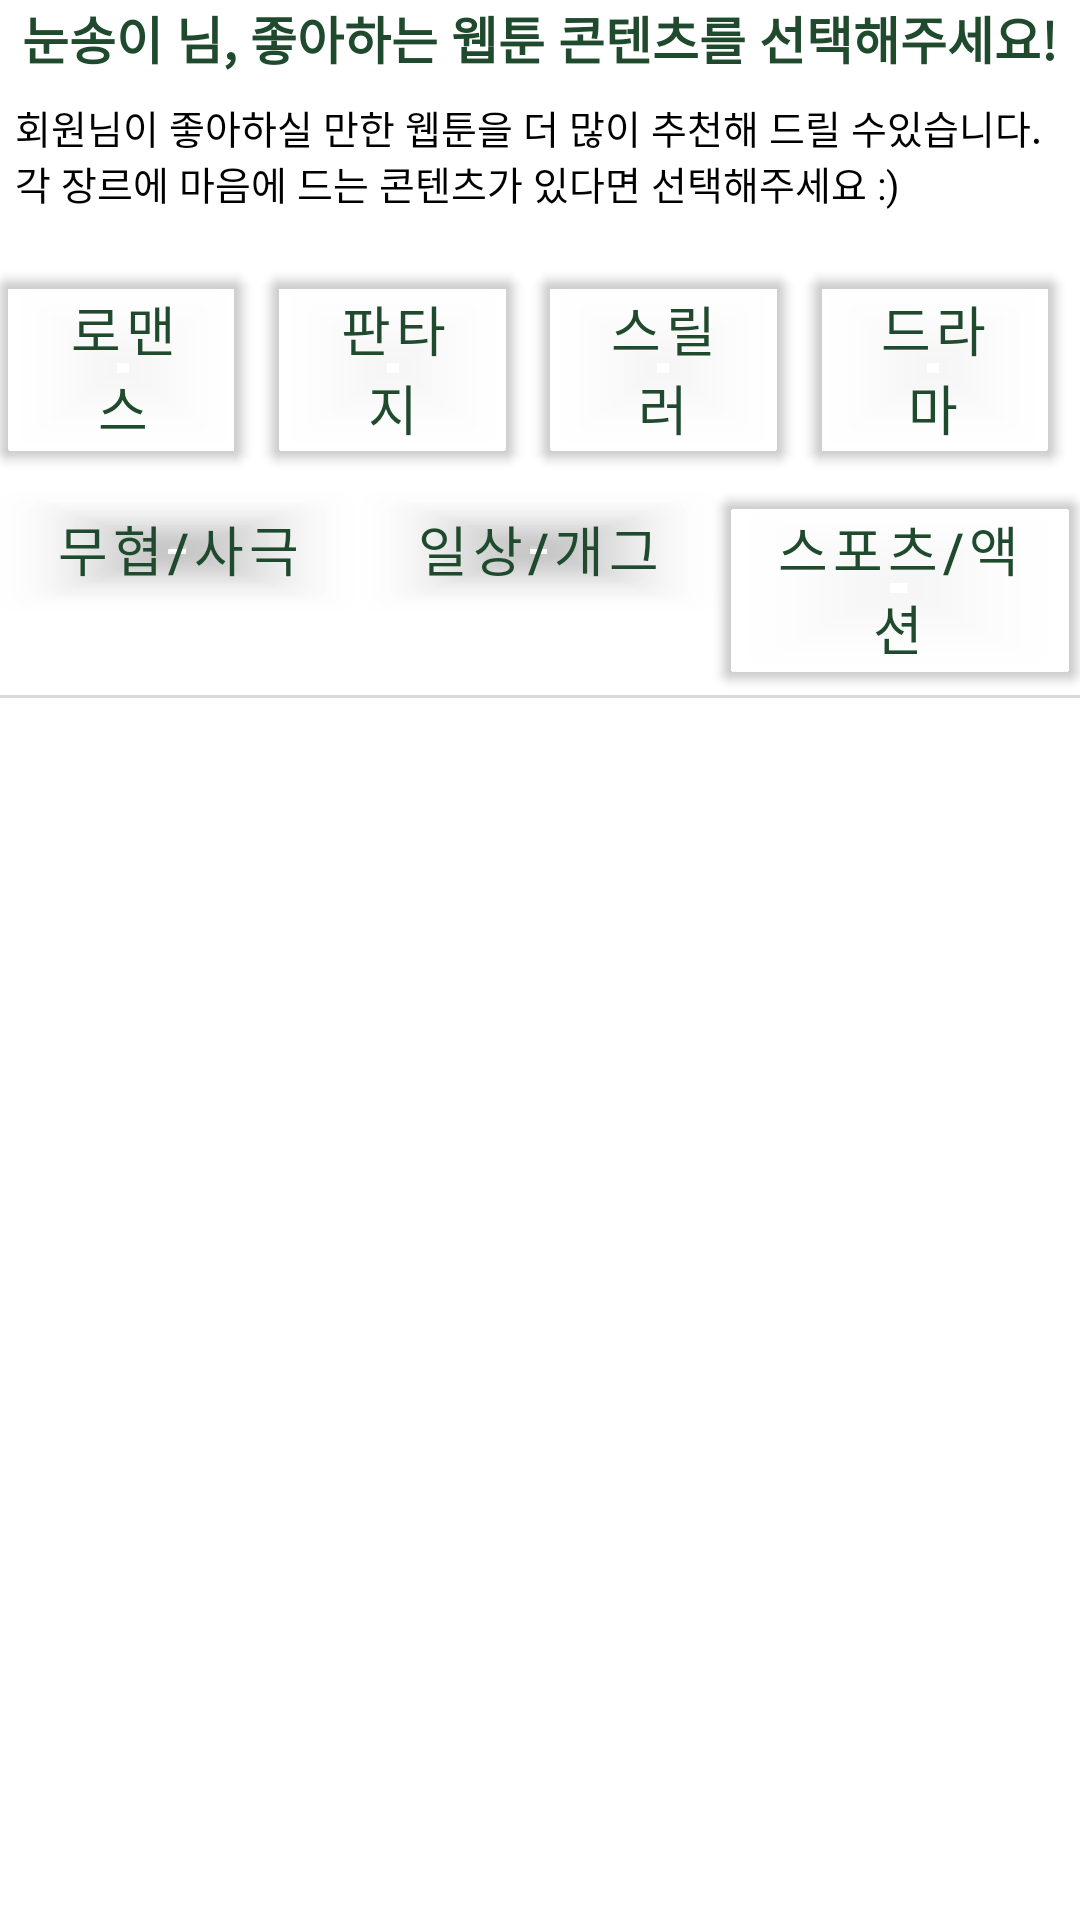

Layout XML and referenced resources for this Android screen:
<!-- AndroidManifest.xml: application theme AppTheme -->
<!-- res/layout/activity_regist.xml -->
<?xml version="1.0" encoding="utf-8"?>
<androidx.constraintlayout.widget.ConstraintLayout
    xmlns:android="http://schemas.android.com/apk/res/android"
    xmlns:app="http://schemas.android.com/apk/res-auto"
    xmlns:tools="http://schemas.android.com/tools"
    android:layout_width="match_parent"
    android:layout_height="match_parent"
    android:background="@drawable/grad"
    tools:context=".RegistActivity">


    <LinearLayout
        android:id="@+id/searchingsectionlinear"
        android:layout_width="match_parent"
        android:layout_height="wrap_content"
        android:orientation="vertical"
        app:layout_constraintHorizontal_bias="1.0"
        app:layout_constraintLeft_toLeftOf="parent"
        app:layout_constraintRight_toRightOf="parent"
        app:layout_constraintTop_toTopOf="parent"
        app:layout_constraintVertical_bias="0.311">


        <TextView
            android:layout_width="wrap_content"
            android:layout_height="wrap_content"
            android:text="눈송이 님, 좋아하는 웹툰 콘텐츠를 선택해주세요!"
            android:textSize="17sp"
            android:textColor="@color/MainColor"
            android:layout_gravity="center_horizontal"
            android:paddingBottom="8dp"
            android:textStyle="bold"/>


        <TextView
            android:layout_width="350dp"
            android:layout_height="wrap_content"
            android:text="회원님이 좋아하실 만한 웹툰을 더 많이 추천해 드릴 수있습니다. 각 장르에 마음에 드는 콘텐츠가 있다면 선택해주세요 :)"
            android:textSize="13sp"
            android:textColor="@android:color/black"
            android:layout_gravity="center_horizontal"
            android:paddingBottom="16dp" />



        <LinearLayout
            android:id="@+id/searchingsectionlinear1"
            android:layout_width="match_parent"
            android:layout_height="wrap_content"
            android:orientation="horizontal">


            <com.google.android.material.button.MaterialButton
                android:id="@+id/sectionramance"
                android:text="로맨스"
                android:textSize="18sp"
                android:textColor="@color/MainColor"
                android:orientation="horizontal"
                android:backgroundTint="@android:color/transparent"
                android:layout_marginRight="8dp"
                android:layout_weight ="1"
                android:layout_width="0dp"
                android:layout_height="wrap_content"
                />

            <com.google.android.material.button.MaterialButton
                android:id="@+id/sectionfantasy"
                android:text="판타지"
                android:textSize="18sp"
                android:textColor="@color/MainColor"
                android:orientation="horizontal"
                android:backgroundTint="@android:color/transparent"
                android:layout_marginRight="8dp"
                android:layout_weight ="1"
                android:layout_width="0dp"
                android:layout_height="wrap_content"
                />

            <com.google.android.material.button.MaterialButton
                android:id="@+id/sectionThriller"
                android:text="스릴러"
                android:textSize="18sp"
                android:textColor="@color/MainColor"
                android:backgroundTint="@android:color/transparent"
                android:orientation="horizontal"
                android:layout_marginRight="8dp"
                android:layout_weight ="1"
                android:layout_width="0dp"
                android:layout_height="wrap_content"
                />

            <com.google.android.material.button.MaterialButton
                android:id="@+id/sectionDrama"
                android:text="드라마"
                android:textSize="18sp"
                android:textColor="@color/MainColor"
                android:backgroundTint="@android:color/transparent"
                android:orientation="horizontal"
                android:layout_marginRight="8dp"
                android:layout_weight ="1"
                android:layout_width="0dp"
                android:layout_height="wrap_content"
                />
        </LinearLayout>

        <LinearLayout
            android:id="@+id/searchingsectionlinear2"
            android:layout_width="match_parent"
            android:layout_height="wrap_content"
            android:orientation="horizontal">

            <com.google.android.material.button.MaterialButton
                android:id="@+id/sectionMA"
                android:text="무협/사극"
                android:textSize="18sp"
                android:textColor="@color/MainColor"
                android:orientation="horizontal"
                android:backgroundTint="@android:color/transparent"
                android:layout_marginRight="1dp"
                android:layout_weight ="1"
                android:layout_width="0dp"
                android:layout_height="wrap_content"
                />

            <com.google.android.material.button.MaterialButton
                android:id="@+id/sectionComic"
                android:text="일상/개그"
                android:textSize="18sp"
                android:textColor="@color/MainColor"
                android:orientation="horizontal"
                android:backgroundTint="@android:color/transparent"
                android:layout_marginRight="1dp"
                android:layout_weight ="1"
                android:layout_width="0dp"
                android:layout_height="wrap_content"
                />

            <com.google.android.material.button.MaterialButton
                android:id="@+id/sectionSports"
                android:text="스포츠/액션"
                android:textSize="18sp"
                android:textColor="@color/MainColor"
                android:orientation="horizontal"
                android:backgroundTint="@android:color/transparent"
                android:layout_marginRight="1dp"
                android:layout_weight ="1"
                android:layout_width="0dp"
                android:layout_height="wrap_content"/>

        </LinearLayout>

        <View
            android:layout_width="match_parent"
            android:layout_height="1dp"
            android:background="@color/line" />

    </LinearLayout>


    <FrameLayout
        android:id="@+id/fragment_container"
        android:layout_width="match_parent"
        android:layout_height="wrap_content"
        app:layout_constraintLeft_toLeftOf="parent"
        app:layout_constraintRight_toRightOf="parent"
        app:layout_constraintTop_toTopOf="parent">

    </FrameLayout>





</androidx.constraintlayout.widget.ConstraintLayout>
<!-- resources referenced by this layout -->
<resources>
  <color name="MainColor">#204A2E</color>
  <color name="line">#D9D9D9</color>
  <!-- drawable grad (drawable) -->
  <?xml version="1.0" encoding="utf-8"?>
  <shape xmlns:android="http://schemas.android.com/apk/res/android">
      <gradient
          android:type="linear"
          android:startColor="#FFFFFF"
          android:endColor="#FFFFFF"
          android:angle="90"
          />
  </shape>
  <style name="AppTheme" parent="Theme.MaterialComponents">
          
          <item name="colorPrimary">@color/MainColor</item>
          <item name="colorPrimaryDark">@color/colorPrimaryDark</item>
          <item name="colorAccent">@color/colorAccent</item>
          <item name="windowNoTitle">true</item>
          <item name="android:windowFullscreen">true</item>
      </style>
  <color name="colorPrimaryDark">#DDD9D9</color>
  <color name="colorAccent">#204A2E</color>
</resources>
